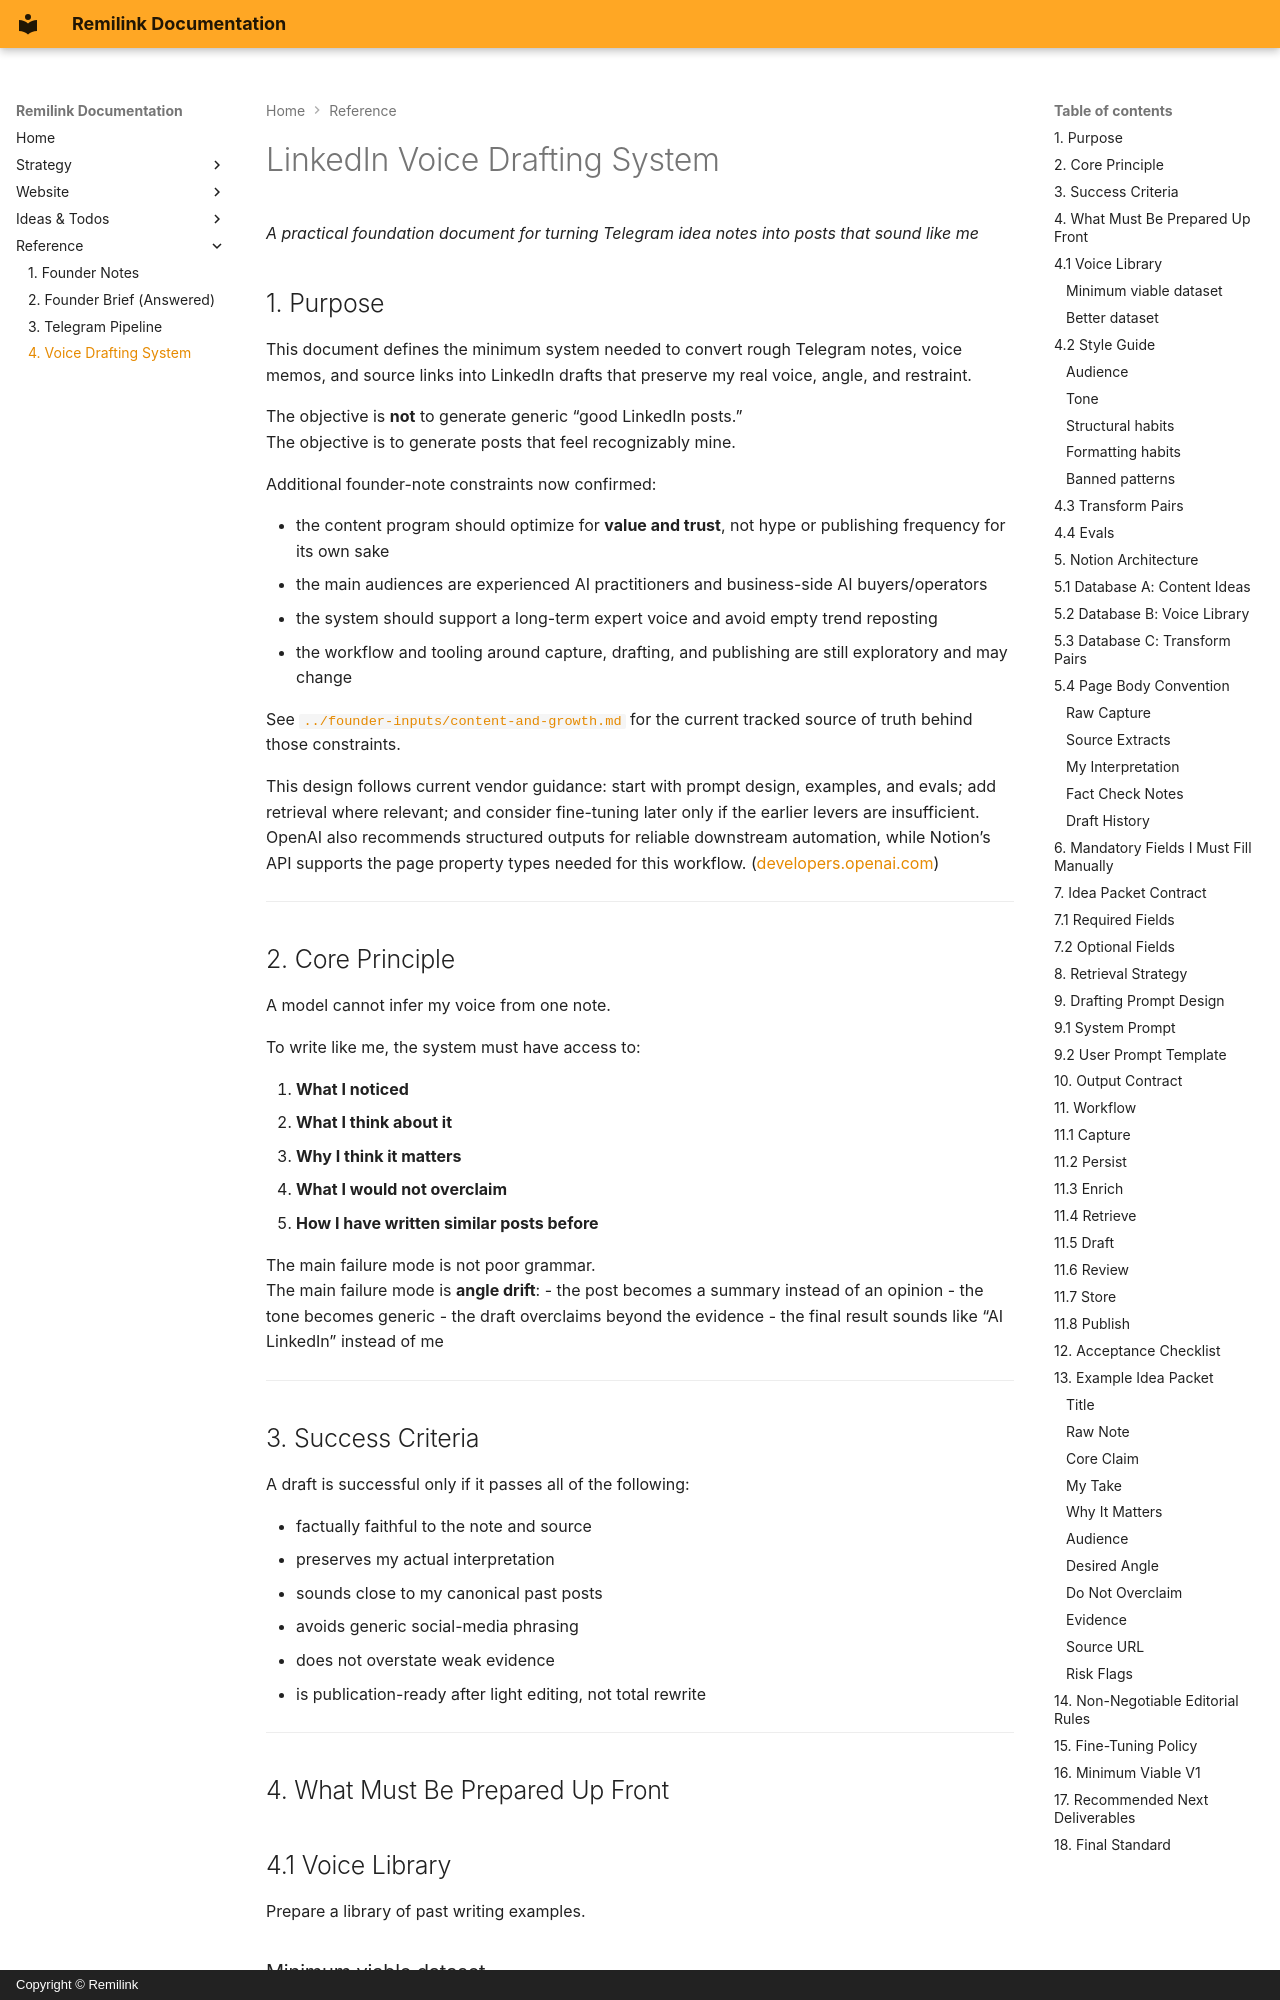

repository: fearless-lark/fearless-lark.github.io · page: reference/voice-drafting-system/index.html · generator: mkdocs · copyright: Copyright © Remilink

---
title: "LinkedIn Voice Drafting System Feedback"
---

# LinkedIn Voice Drafting System  
*A practical foundation document for turning Telegram idea notes into posts that sound like me*

## 1. Purpose

This document defines the minimum system needed to convert rough Telegram notes, voice memos, and source links into LinkedIn drafts that preserve my real voice, angle, and restraint.

The objective is **not** to generate generic “good LinkedIn posts.”  
The objective is to generate posts that feel recognizably mine.

Additional founder-note constraints now confirmed:

- the content program should optimize for **value and trust**, not hype or publishing frequency for its own sake
- the main audiences are experienced AI practitioners and business-side AI buyers/operators
- the system should support a long-term expert voice and avoid empty trend reposting
- the workflow and tooling around capture, drafting, and publishing are still exploratory and may change

See [`../founder-inputs/content-and-growth.md`](../founder-inputs/content-and-growth.md) for the current tracked source of truth behind those constraints.

This design follows current vendor guidance: start with prompt design, examples, and evals; add retrieval where relevant; and consider fine-tuning later only if the earlier levers are insufficient. OpenAI also recommends structured outputs for reliable downstream automation, while Notion’s API supports the page property types needed for this workflow. ([developers.openai.com](https://developers.openai.com/api/docs/guides/prompt-engineering/?utm_source=chatgpt.com))

---

## 2. Core Principle

A model cannot infer my voice from one note.

To write like me, the system must have access to:

1. **What I noticed**
2. **What I think about it**
3. **Why I think it matters**
4. **What I would not overclaim**
5. **How I have written similar posts before**

The main failure mode is not poor grammar.  
The main failure mode is **angle drift**:
- the post becomes a summary instead of an opinion
- the tone becomes generic
- the draft overclaims beyond the evidence
- the final result sounds like “AI LinkedIn” instead of me

---
